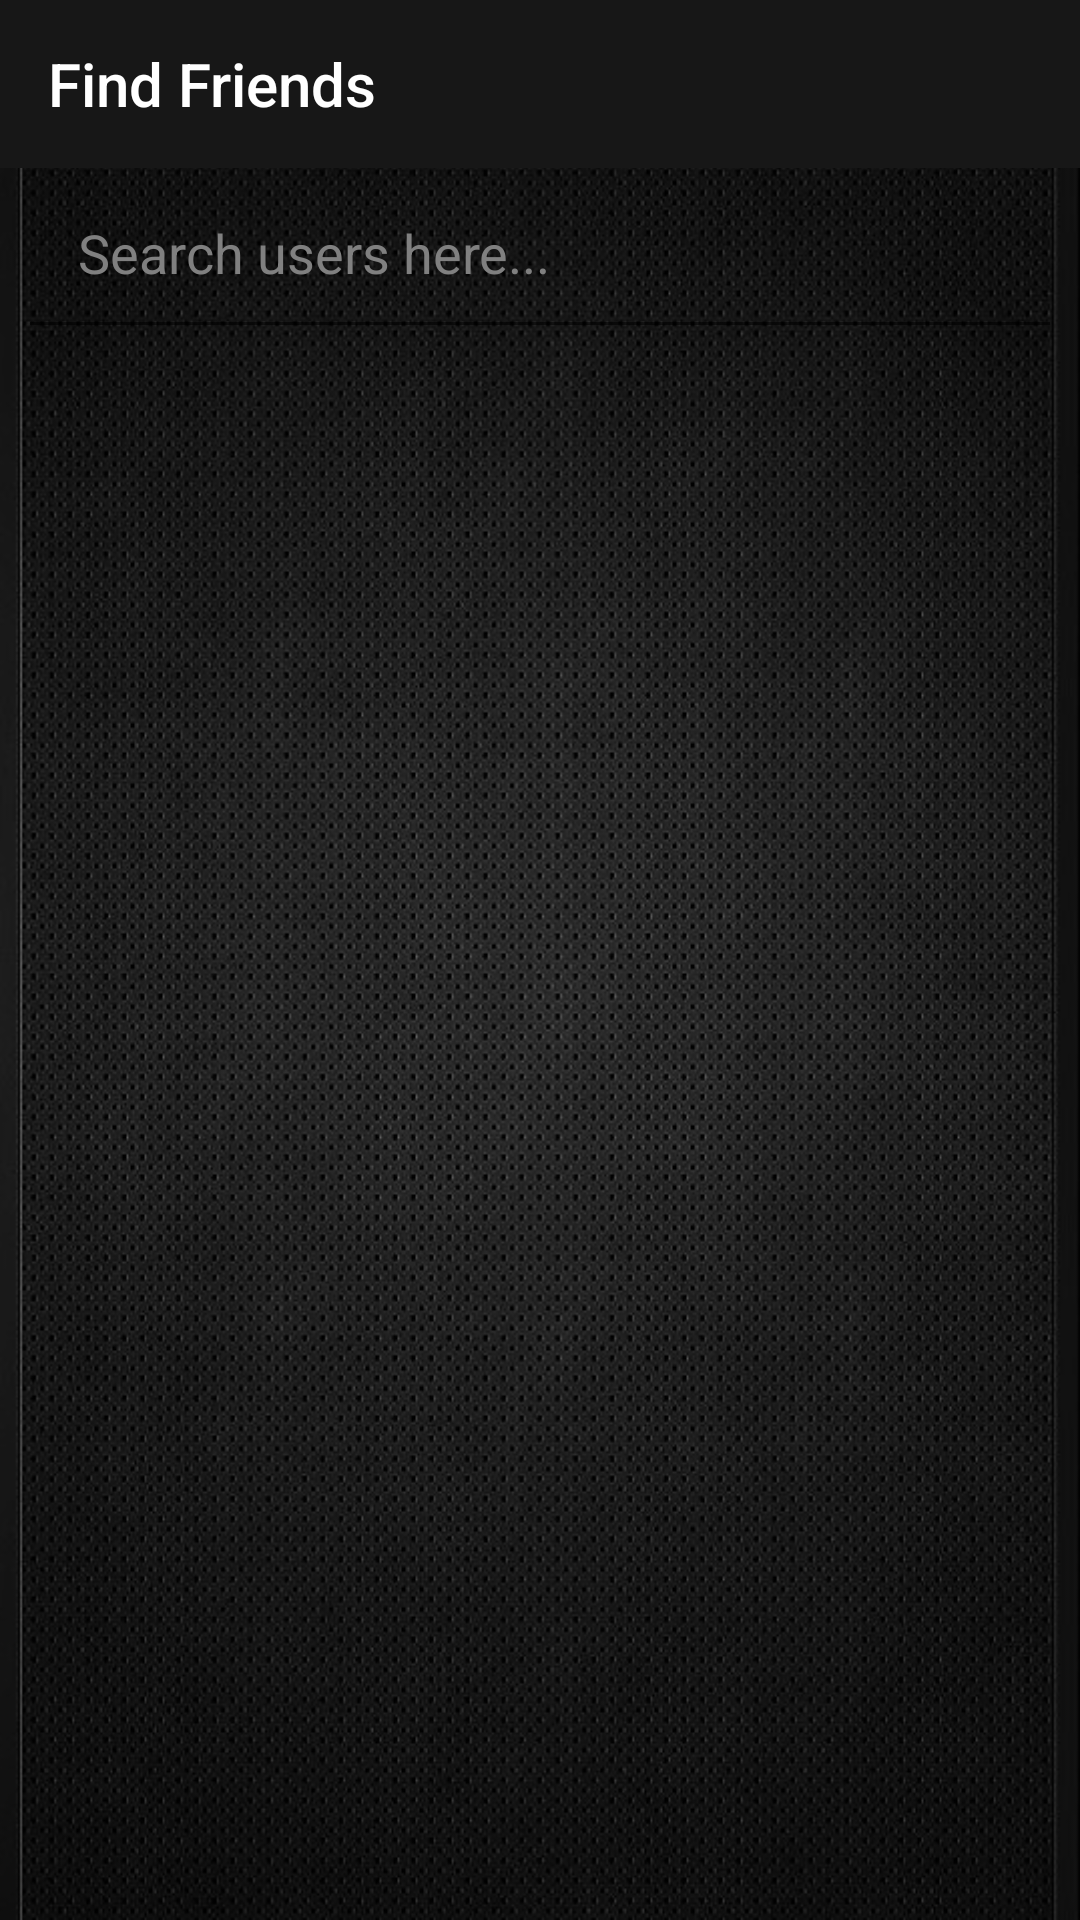

Produce the Android XML layout that renders to this screen, including the resource entries it uses.
<!-- AndroidManifest.xml: application theme AppTheme -->
<!-- res/layout/activity_search.xml -->
<?xml version="1.0" encoding="utf-8"?>
<RelativeLayout
        xmlns:android="http://schemas.android.com/apk/res/android"
        xmlns:tools="http://schemas.android.com/tools"
        xmlns:app="http://schemas.android.com/apk/res-auto"
        android:layout_width="match_parent"
        android:layout_height="match_parent"
        android:background="@drawable/chat_bg"
        tools:context="com.example.greenlight.SearchActivity">

    <com.google.android.material.appbar.AppBarLayout
            android:id="@+id/header"
            android:layout_width="match_parent"
            android:layout_height="wrap_content"
            android:theme="@style/AppTheme.AppBarOverlay">

        <androidx.appcompat.widget.Toolbar
                android:id="@+id/toolbar_friends"
                android:layout_width="match_parent"
                android:layout_height="wrap_content"
                android:background="?attr/colorPrimaryDark"
                app:title="Find Friends"
                app:titleTextColor="@color/white"
                app:popupTheme="@style/AppTheme.PopupOverlay">
        </androidx.appcompat.widget.Toolbar>
    </com.google.android.material.appbar.AppBarLayout>

        <EditText
                android:paddingLeft="20dp"
                android:paddingRight="20dp"
                android:paddingTop="10dp"
                android:paddingBottom="20dp"
                android:layout_below="@+id/header"
                android:id="@+id/searchUsersET"
                android:layout_width="match_parent"
                android:layout_height="wrap_content"
                android:layout_margin="6dp"
                android:hint="Search users here...">
        </EditText>
        <androidx.recyclerview.widget.RecyclerView
                android:paddingLeft="20dp"
                android:paddingRight="20dp"
                android:id="@+id/searchList"
                android:layout_below="@+id/searchUsersET"
                android:layout_width="match_parent"
                android:layout_height="match_parent">
        </androidx.recyclerview.widget.RecyclerView>

</RelativeLayout>
<!-- resources referenced by this layout -->
<resources>
  <color name="white">#FFFFFF</color>
  <!-- drawable chat_bg: jpg bitmap (drawable, 190898 bytes) -->
  <style name="AppTheme.AppBarOverlay">
          <item name="colorControlNormal">@color/white</item>
      </style>
  <style name="AppTheme.PopupOverlay">
  
      </style>
  <style name="AppTheme" parent="Theme.AppCompat.Light.DarkActionBar">
          
          <item name="windowActionBar">false</item>
          <item name="windowNoTitle">true</item>
          <item name="drawerArrowStyle">@style/DrawerArrowStyle</item>
          <item name="colorPrimary">@color/colorPrimary</item>
          <item name="colorPrimaryDark">@color/colorPrimaryDark</item>
          <item name="colorAccent">@color/colorAccent</item>
          <item name="android:editTextColor">@android:color/white</item>
          <item name="android:textColorHint">@android:color/tab_indicator_text</item>
          <item name="android:indeterminateTint">@android:color/holo_orange_dark</item>
  
      </style>
  <style name="DrawerArrowStyle" parent="Widget.AppCompat.DrawerArrowToggle">
          <item name="color">@android:color/white</item>
      </style>
  <color name="colorPrimary">#171717</color>
  <color name="colorPrimaryDark">#171717</color>
  <color name="colorAccent">#FFFFFF</color>
</resources>
